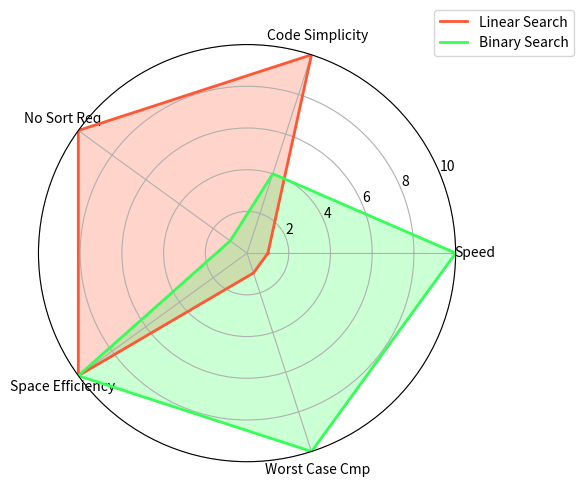

Generate this figure with matplotlib:
import sys
import os
import time
import numpy as np
import matplotlib
matplotlib.use("Agg")  # 在無視窗環境下順利繪圖
import matplotlib.pyplot as plt

def linear_search(data: list, target: int) -> tuple[int, int]:
    """
    線性搜尋 (Linear Search)：
    1. 逐一走訪每個元素並計數比較次數。
    2. 找到目標回傳 (索引, 比較次數)，找不到回傳 (-1, 比較次數)。
    """
    cmp = 0
    for idx, val in enumerate(data):
        cmp += 1
        if val == target:
            return idx, cmp
    return -1, cmp

def binary_search(data: list, target: int) -> tuple[int, int]:
    """
    二分搜尋 (Binary Search)：
    1. 左右指針折半縮小搜尋範圍，每步遞增比較次數。
    2. 找到目標回傳 (索引, 比較次數)，找不到回傳 (-1, 比較次數)。
    """
    left = 0
    right = len(data) - 1
    cmp = 0
    while left <= right:
        cmp += 1
        mid = (left + right) // 2
        if data[mid] == target:
            return mid, cmp
        elif data[mid] < target:
            left = mid + 1
        else:
            right = mid - 1
    return -1, cmp

def generate_radar_chart(metrics: dict, output_path: str) -> None:
    """
    繪製多維雷達圖：
    1. 獲取維度名稱、線性與二分搜尋的評分值。
    2. 將首尾數值連接以閉合多邊形。
    3. 利用 matplotlib 極座標繪製重疊的對比圖表。
    """
    labels = list(metrics.keys())
    num_vars = len(labels)
    
    # 提取評分值
    linear_vals = [metrics[label][0] for label in labels]
    binary_vals = [metrics[label][1] for label in labels]
    
    # 閉合多邊形
    linear_vals = np.concatenate((linear_vals, [linear_vals[0]]))
    binary_vals = np.concatenate((binary_vals, [binary_vals[0]]))
    
    # 計算極座標軸的角度並閉合
    angles = np.linspace(0, 2 * np.pi, num_vars, endpoint=False).tolist()
    angles += angles[:1]
    
    fig, ax = plt.subplots(figsize=(6, 6), subplot_kw=dict(polar=True))
    
    # 繪製線性搜尋
    ax.plot(angles, linear_vals, color='#FF5733', linewidth=2, label='Linear Search')
    ax.fill(angles, linear_vals, color='#FF5733', alpha=0.25)
    
    # 繪製二分搜尋
    ax.plot(angles, binary_vals, color='#33FF57', linewidth=2, label='Binary Search')
    ax.fill(angles, binary_vals, color='#33FF57', alpha=0.25)
    
    # 設定雷達圖軸標籤與字體大小
    ax.set_xticks(angles[:-1])
    ax.set_xticklabels(labels, fontsize=10)
    
    # 設定半徑範圍（正規化至 0-10 分）
    ax.set_ylim(0, 10)
    
    plt.legend(loc='upper right', bbox_to_anchor=(1.3, 1.1))
    plt.tight_layout()
    plt.savefig(output_path)
    plt.close()

def main():
    # 產生大型升冪排序數列，長度為 10^5
    data = list(range(100000))
    target = 135
    
    # 1. 執行二分搜尋驗證正確性與比較次數
    idx, cmp = binary_search(data, target)
    if idx != -1:
        print(f"FOUND {idx} cmp={cmp}")
    else:
        print(f"NOT FOUND cmp={cmp}")
        
    # 2. 量測線性搜尋時間（重複跑 1000 次取最少時間）
    linear_times = []
    for _ in range(1000):
        t0 = time.perf_counter()
        linear_search(data, target)
        t1 = time.perf_counter()
        linear_times.append(t1 - t0)
    linear_min = min(linear_times)
    
    # 3. 量測二分搜尋時間（重複跑 1000 次取最少時間）
    binary_times = []
    for _ in range(1000):
        t0 = time.perf_counter()
        binary_search(data, target)
        t1 = time.perf_counter()
        binary_times.append(t1 - t0)
    binary_min = min(binary_times)
    
    # 印出時間評估與結論
    print(f"linear : {linear_min:.6f} s")
    print(f"binary : {binary_min:.6f} s")
    if binary_min < linear_min:
        print("=> binary faster")
    else:
        print("=> linear faster")
        
    # 4. 定義雷達圖的多維度權衡數據，並繪圖儲存
    metrics = {
        "Speed": [1.0, 10.0],          # 二分搜尋速度極快 (O(log n))
        "Code Simplicity": [10.0, 4.0],# 線性搜尋結構極其簡單
        "No Sort Req": [10.0, 1.0],    # 線性搜尋完全不需排序成本
        "Space Efficiency": [10.0, 10.0], # 兩者均為 O(1) 空間
        "Worst Case Cmp": [1.0, 10.0]  # 二分搜尋最壞情況下比較次數極少 (O(log n))
    }
    
    output_dir = "assets"
    if not os.path.exists(output_dir):
        os.makedirs(output_dir)
        
    generate_radar_chart(metrics, os.path.join(output_dir, "radar.png"))

if __name__ == '__main__':
    main()
